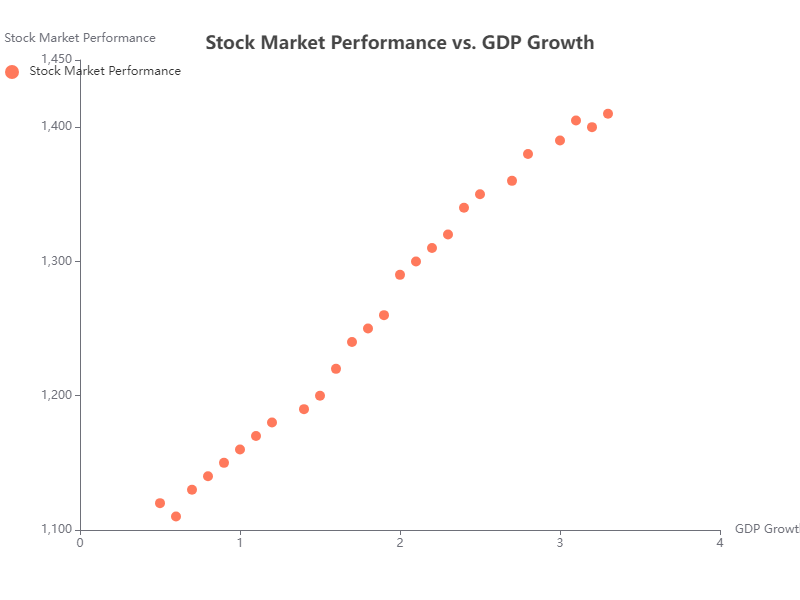

Data behind this chart, as committed beside it:
GDP Growth, Stock Market Performance
1.5, 1200
2.1, 1300
2.5, 1350
1.8, 1250
0.9, 1150
3.2, 1400
2.8, 1380
1.0, 1160
1.6, 1220
2.3, 1320
3.0, 1390
0.5, 1120
2.7, 1360
1.2, 1180
1.9, 1260
2.4, 1340
0.7, 1130
3.3, 1410
2.2, 1310
1.4, 1190
1.1, 1170
0.8, 1140
3.1, 1405
2.0, 1290
1.7, 1240
0.6, 1110
